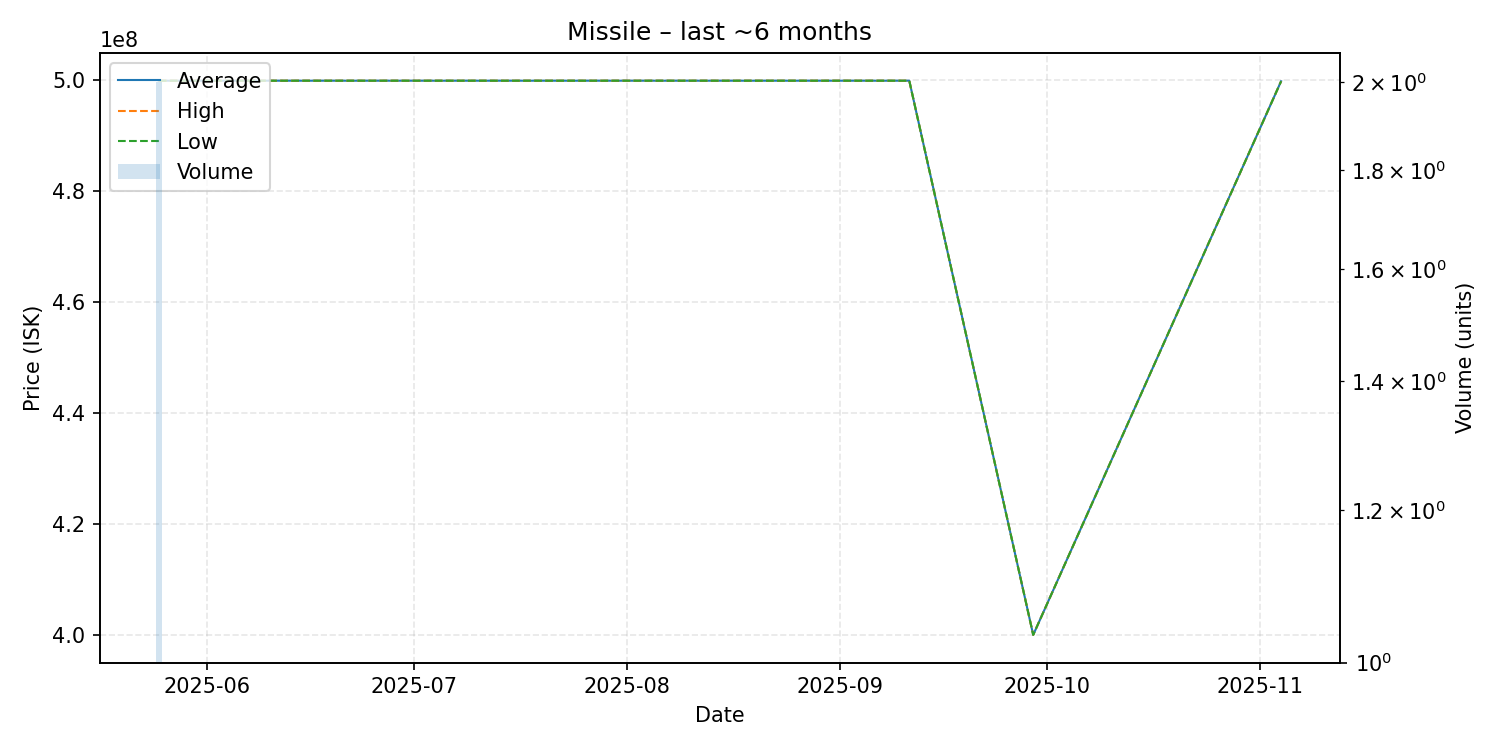

Data behind this chart, as committed beside it:
date, average, highest, lowest, order_count, volume
2025-05-25, 499900000, 499900000, 499900000, 1, 2
2025-05-29, 499900000, 499900000, 499900000, 1, 1
2025-05-30, 499900000, 499900000, 499900000, 1, 1
2025-05-31, 499900000, 499900000, 499900000, 1, 1
2025-07-16, 499900000, 499900000, 499900000, 1, 1
2025-08-30, 499900000, 499900000, 499900000, 1, 1
2025-09-11, 499900000, 499900000, 499900000, 1, 1
2025-09-29, 400000000, 400000000, 400000000, 1, 1
2025-11-04, 499800000, 499800000, 499800000, 1, 1
